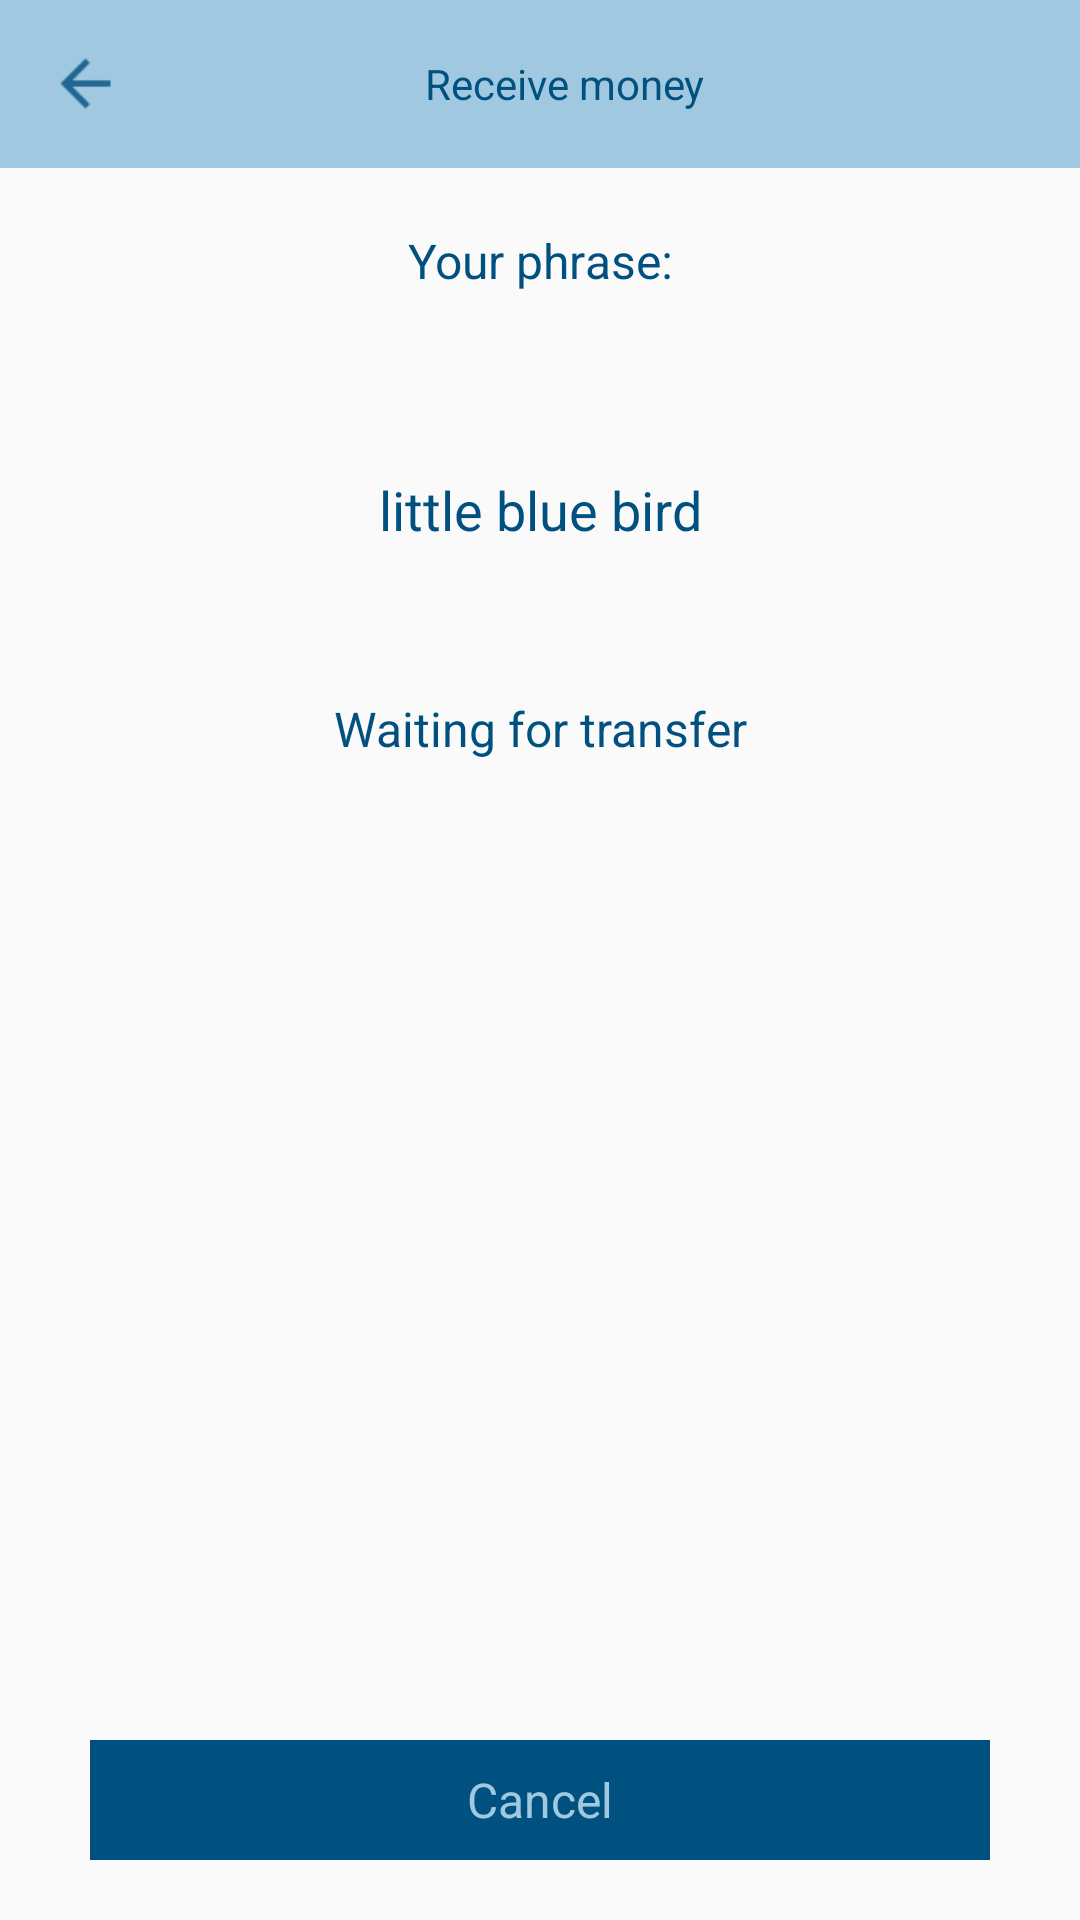

Here is an Android app screen rendered from its layout file. Give the layout XML and the strings, colors and styles it references.
<!-- AndroidManifest.xml: application theme AppTheme2 -->
<!-- res/layout/fragment_receive_money_third.xml -->
<?xml version="1.0" encoding="utf-8"?>
<LinearLayout xmlns:android="http://schemas.android.com/apk/res/android"
    android:orientation="vertical" android:layout_width="match_parent"
    android:layout_height="match_parent">

    <android.support.v7.widget.Toolbar
        android:id="@+id/toolbar"
        android:layout_width="match_parent"
        android:layout_height="?android:attr/actionBarSize"
        android:background="@color/main_background_color">

        <LinearLayout
            android:layout_width="match_parent"
            android:layout_height="match_parent">

            <FrameLayout
                android:id="@+id/leftButton"
                android:layout_width="60dp"
                android:layout_height="match_parent">

                <ImageView
                    android:layout_width="25dp"
                    android:layout_height="25dp"
                    android:layout_gravity="center_vertical"
                    android:src="@drawable/ic_arrow_back"/>

            </FrameLayout>

            <LinearLayout
                android:layout_width="0dp"
                android:layout_weight="1"
                android:layout_height="match_parent">

                <TextView
                    android:id="@+id/toolbarTitle"
                    android:layout_width="match_parent"
                    android:layout_height="match_parent"
                    android:gravity="center"
                    android:textColor="@color/button_color"
                    android:text="@string/text_receive_money"/>

            </LinearLayout>

            <FrameLayout
                android:id="@+id/rightButton"
                android:layout_width="60dp"
                android:layout_height="match_parent">

            </FrameLayout>


        </LinearLayout>

    </android.support.v7.widget.Toolbar>

    <LinearLayout
        android:layout_width="match_parent"
        android:layout_height="0dp"
        android:layout_weight="1"
        android:orientation="vertical">

        <TextView
            android:id="@+id/text"
            android:layout_width="match_parent"
            android:layout_height="wrap_content"
            android:layout_marginTop="20dp"
            android:layout_marginBottom="20dp"
            android:text="@string/text_your_phrase"
            android:gravity="center"
            android:textSize="16sp"
            android:textColor="@color/button_color"/>

        <TextView
            android:id="@+id/text1"
            android:layout_width="match_parent"
            android:layout_height="wrap_content"
            android:layout_marginTop="40dp"
            android:layout_marginBottom="10dp"
            android:text="@string/text_phrase_sample"
            android:gravity="center"
            android:textSize="18sp"
            android:textColor="@color/button_color"/>

        <TextView
            android:id="@+id/text2"
            android:layout_width="match_parent"
            android:layout_height="wrap_content"
            android:layout_marginTop="40dp"
            android:layout_marginBottom="20dp"
            android:text="@string/text_waiting"
            android:gravity="center"
            android:textSize="16sp"
            android:textColor="@color/button_color"/>

    </LinearLayout>

    <TextView
        android:id="@+id/textCancel"
        style="@style/buttonStyle"
        android:text="@string/text_cancel"
        android:layout_marginBottom="20dp"
        android:layout_marginTop="10dp"/>

</LinearLayout>
<!-- resources referenced by this layout -->
<resources>
  <color name="button_color">#005080</color>
  <color name="main_background_color">#a0c9e1</color>
  <!-- drawable ic_arrow_back: png bitmap (drawable, 333 bytes) -->
  <string name="text_cancel">Cancel</string>
  <string name="text_phrase_sample">little blue bird</string>
  <string name="text_receive_money">Receive money</string>
  <string name="text_waiting">Waiting for transfer</string>
  <string name="text_your_phrase">Your phrase:</string>
  <style name="buttonStyle">
  
          <item name="android:textColor">@color/main_background_color</item>
          <item name="android:gravity">center</item>
          <item name="android:textSize">16sp</item>
          <item name="android:background">@color/button_color</item>
          <item name="android:layout_marginLeft">30dp</item>
          <item name="android:layout_marginRight">30dp</item>
          <item name="android:layout_width">match_parent</item>
          <item name="android:layout_height">40dp</item>
  
      </style>
  <style name="AppTheme2" parent="Theme.AppCompat.Light.DarkActionBar">
          <item name="windowNoTitle">true</item>
          <item name="windowActionBar">false</item>
          <item name="colorPrimary">@color/colorPrimary</item>
          <item name="colorAccent">@color/colorPrimary</item>
      </style>
  <color name="colorPrimary">#3F51B5</color>
</resources>
